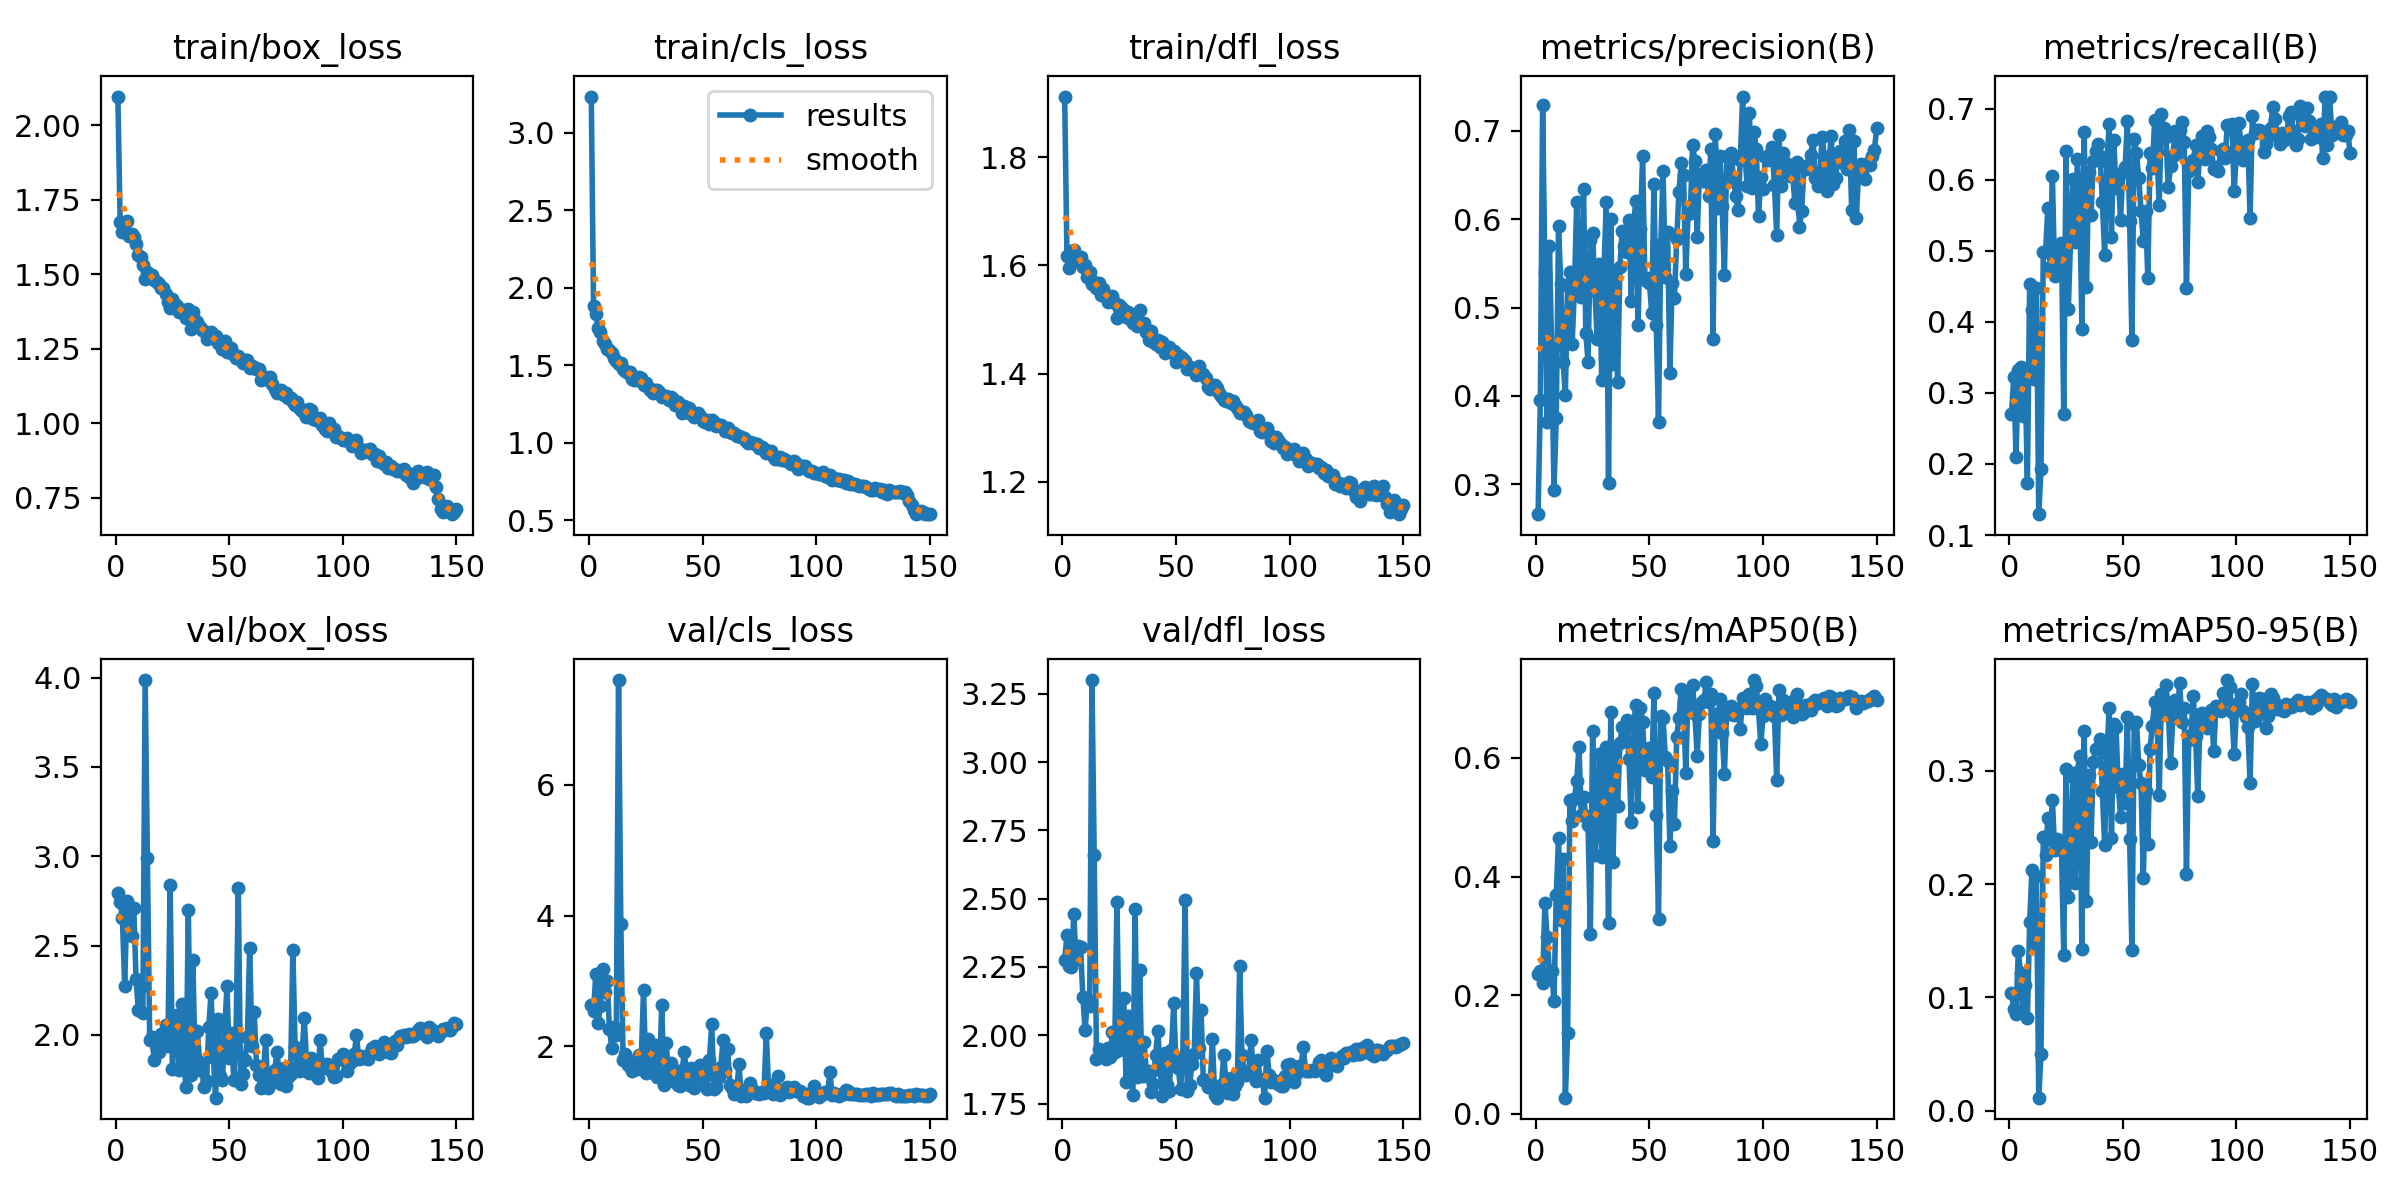

The file beside this chart, header and first rows:
epoch, time, train/box_loss, train/cls_loss, train/dfl_loss, metrics/precision(B), metrics/recall(B), metrics/mAP50(B), metrics/mAP50-95(B), val/box_loss, val/cls_loss, val/dfl_loss, lr/pg0, lr/pg1, lr/pg2
1, 30.6, 2.097, 3.232, 1.912, 0.2661, 0.2702, 0.2356, 0.1037, 2.795, 2.626, 2.275, 0.003296, 0.003296, 0.07033
2, 60.83, 1.677, 1.879, 1.617, 0.3948, 0.3222, 0.2415, 0.0895, 2.742, 2.54, 2.367, 0.006629, 0.006629, 0.04033
3, 90.83, 1.642, 1.832, 1.596, 0.7297, 0.2098, 0.2213, 0.08512, 2.652, 3.111, 2.253, 0.009959, 0.009959, 0.01033
4, 120.9, 1.676, 1.74, 1.626, 0.5399, 0.3329, 0.3562, 0.1408, 2.276, 2.35, 2.25, 0.00999, 0.00999, 0.00999
5, 150.9, 1.68, 1.711, 1.629, 0.3707, 0.3364, 0.2978, 0.122, 2.752, 2.611, 2.444, 0.009983, 0.009983, 0.009983
6, 181.3, 1.629, 1.654, 1.613, 0.5695, 0.2673, 0.2377, 0.08658, 2.724, 3.189, 2.279, 0.009973, 0.009973, 0.009973
7, 211.2, 1.637, 1.634, 1.608, 0.4518, 0.3283, 0.2416, 0.111, 2.555, 2.824, 2.326, 0.009961, 0.009961, 0.009961
8, 241.6, 1.626, 1.606, 1.616, 0.2936, 0.1737, 0.1902, 0.08153, 2.712, 3.004, 2.323, 0.009947, 0.009947, 0.009947
9, 271.9, 1.603, 1.598, 1.598, 0.3748, 0.4528, 0.3691, 0.1665, 2.311, 2.272, 2.14, 0.009931, 0.009931, 0.009931
10, 302, 1.564, 1.58, 1.6, 0.5919, 0.417, 0.4652, 0.2125, 2.137, 1.976, 2.018, 0.009912, 0.009912, 0.009912
11, 331.9, 1.557, 1.547, 1.578, 0.5263, 0.3199, 0.3266, 0.1457, 2.267, 2.293, 2.134, 0.009892, 0.009892, 0.009892
12, 362.1, 1.532, 1.526, 1.588, 0.4385, 0.4482, 0.4289, 0.2071, 2.121, 2.175, 2.107, 0.009869, 0.009869, 0.009869
13, 392.3, 1.485, 1.507, 1.565, 0.4008, 0.1294, 0.02736, 0.01147, 3.986, 7.605, 3.3, 0.009844, 0.009844, 0.009844
14, 422.3, 1.509, 1.511, 1.57, 0.5241, 0.193, 0.1362, 0.05038, 2.99, 3.867, 2.66, 0.009818, 0.009818, 0.009818
15, 452.2, 1.494, 1.476, 1.557, 0.5409, 0.4982, 0.5289, 0.2417, 1.974, 1.796, 1.914, 0.009789, 0.009789, 0.009789
16, 482.5, 1.498, 1.464, 1.567, 0.4593, 0.4977, 0.4941, 0.2261, 1.987, 1.887, 1.95, 0.009758, 0.009758, 0.009758
17, 512.6, 1.48, 1.448, 1.545, 0.5219, 0.5601, 0.5306, 0.2585, 1.86, 1.707, 1.926, 0.009725, 0.009725, 0.009725
18, 543, 1.474, 1.456, 1.557, 0.6196, 0.4779, 0.5611, 0.2402, 1.92, 1.737, 1.943, 0.00969, 0.00969, 0.00969
19, 573, 1.466, 1.412, 1.546, 0.5353, 0.606, 0.6188, 0.2742, 1.901, 1.616, 1.915, 0.009652, 0.009652, 0.009652
20, 603.3, 1.454, 1.406, 1.533, 0.5119, 0.4646, 0.5037, 0.2304, 2.005, 1.782, 1.955, 0.009613, 0.009613, 0.009613
21, 633.7, 1.453, 1.404, 1.542, 0.6346, 0.4988, 0.5332, 0.2396, 1.951, 1.645, 1.919, 0.009572, 0.009572, 0.009572
22, 663.7, 1.436, 1.422, 1.543, 0.4709, 0.4731, 0.5018, 0.2309, 2.053, 1.872, 2.012, 0.009529, 0.009529, 0.009529
23, 693.6, 1.408, 1.413, 1.53, 0.4389, 0.5116, 0.4863, 0.2315, 1.938, 1.821, 1.941, 0.009484, 0.009484, 0.009484
24, 723.9, 1.387, 1.373, 1.504, 0.5769, 0.2705, 0.3034, 0.1372, 2.84, 2.866, 2.489, 0.009437, 0.009437, 0.009437
25, 754.1, 1.418, 1.383, 1.527, 0.5847, 0.6399, 0.6445, 0.3018, 1.807, 1.587, 1.946, 0.009388, 0.009388, 0.009388
26, 784, 1.402, 1.359, 1.523, 0.5187, 0.4177, 0.4365, 0.1883, 2.054, 2.11, 2.05, 0.009337, 0.009337, 0.009337
27, 813.9, 1.392, 1.338, 1.518, 0.464, 0.5154, 0.4909, 0.2166, 2.114, 1.865, 2.138, 0.009284, 0.009284, 0.009284
28, 844.1, 1.375, 1.32, 1.504, 0.5488, 0.6006, 0.6066, 0.295, 1.801, 1.584, 1.83, 0.009229, 0.009229, 0.009229
29, 874.2, 1.378, 1.337, 1.513, 0.4179, 0.5121, 0.433, 0.2014, 2.175, 2.025, 2.069, 0.009173, 0.009173, 0.009173
30, 904.5, 1.382, 1.342, 1.499, 0.5424, 0.6288, 0.6025, 0.2992, 1.836, 1.528, 1.88, 0.009115, 0.009115, 0.009115
31, 934.6, 1.353, 1.328, 1.493, 0.6194, 0.5724, 0.6182, 0.3133, 1.705, 1.528, 1.78, 0.009055, 0.009055, 0.009055
32, 964.9, 1.382, 1.293, 1.495, 0.3015, 0.3906, 0.3216, 0.143, 2.697, 2.63, 2.46, 0.008993, 0.008993, 0.008993
33, 995.3, 1.316, 1.302, 1.488, 0.6007, 0.6679, 0.6777, 0.3352, 1.775, 1.404, 1.846, 0.008929, 0.008929, 0.008929
34, 1026, 1.375, 1.302, 1.517, 0.4362, 0.4489, 0.4244, 0.1848, 2.419, 2.054, 2.24, 0.008864, 0.008864, 0.008864
35, 1055, 1.347, 1.274, 1.491, 0.5386, 0.6112, 0.619, 0.2962, 1.829, 1.508, 1.852, 0.008797, 0.008797, 0.008797
36, 1086, 1.341, 1.296, 1.493, 0.4154, 0.5504, 0.5182, 0.237, 2.022, 1.74, 1.974, 0.008729, 0.008729, 0.008729
37, 1116, 1.323, 1.281, 1.478, 0.5461, 0.6261, 0.6245, 0.3077, 1.846, 1.497, 1.851, 0.008658, 0.008658, 0.008658
38, 1146, 1.313, 1.24, 1.463, 0.587, 0.6402, 0.6525, 0.3194, 1.798, 1.45, 1.87, 0.008587, 0.008587, 0.008587
39, 1176, 1.309, 1.261, 1.478, 0.5697, 0.65, 0.6323, 0.3206, 1.708, 1.401, 1.794, 0.008513, 0.008513, 0.008513
40, 1206, 1.283, 1.229, 1.458, 0.5625, 0.6335, 0.6638, 0.3282, 1.74, 1.392, 1.823, 0.008439, 0.008439, 0.008439
41, 1236, 1.296, 1.193, 1.455, 0.5995, 0.569, 0.5975, 0.2823, 2.043, 1.639, 1.928, 0.008362, 0.008362, 0.008362
42, 1266, 1.305, 1.236, 1.462, 0.5079, 0.4948, 0.4925, 0.2346, 2.237, 1.914, 2.016, 0.008284, 0.008284, 0.008284
43, 1296, 1.285, 1.197, 1.45, 0.5926, 0.6254, 0.6517, 0.3157, 1.876, 1.496, 1.873, 0.008205, 0.008205, 0.008205
44, 1327, 1.294, 1.221, 1.458, 0.6207, 0.6778, 0.6898, 0.3559, 1.648, 1.403, 1.777, 0.008125, 0.008125, 0.008125
45, 1357, 1.269, 1.184, 1.437, 0.4809, 0.5196, 0.5169, 0.2412, 2.088, 1.661, 1.934, 0.008043, 0.008043, 0.008043
46, 1387, 1.265, 1.165, 1.444, 0.589, 0.656, 0.6833, 0.3415, 1.77, 1.368, 1.82, 0.00796, 0.00796, 0.00796
47, 1417, 1.25, 1.176, 1.448, 0.6716, 0.5886, 0.6606, 0.339, 1.747, 1.464, 1.795, 0.007875, 0.007875, 0.007875
48, 1447, 1.276, 1.191, 1.441, 0.5309, 0.6039, 0.5795, 0.2861, 2.026, 1.636, 1.946, 0.007789, 0.007789, 0.007789
49, 1477, 1.241, 1.173, 1.442, 0.5338, 0.5432, 0.582, 0.2597, 2.272, 1.721, 2.118, 0.007702, 0.007702, 0.007702
50, 1507, 1.241, 1.14, 1.421, 0.528, 0.6115, 0.617, 0.2972, 1.872, 1.53, 1.891, 0.007614, 0.007614, 0.007614
51, 1537, 1.254, 1.132, 1.435, 0.4942, 0.6178, 0.5674, 0.2713, 2.01, 1.538, 1.88, 0.007525, 0.007525, 0.007525
52, 1567, 1.231, 1.144, 1.43, 0.6402, 0.682, 0.709, 0.3481, 1.745, 1.348, 1.803, 0.007435, 0.007435, 0.007435
53, 1597, 1.22, 1.118, 1.427, 0.4802, 0.5426, 0.5045, 0.24, 2.01, 1.797, 1.925, 0.007343, 0.007343, 0.007343
54, 1628, 1.227, 1.142, 1.423, 0.3706, 0.374, 0.329, 0.1415, 2.82, 2.334, 2.495, 0.007251, 0.007251, 0.007251
55, 1658, 1.211, 1.13, 1.409, 0.5725, 0.6575, 0.6707, 0.3413, 1.727, 1.339, 1.796, 0.007158, 0.007158, 0.007158
56, 1688, 1.202, 1.105, 1.412, 0.6546, 0.6372, 0.6671, 0.343, 1.783, 1.379, 1.817, 0.007063, 0.007063, 0.007063
57, 1718, 1.213, 1.11, 1.408, 0.5352, 0.6022, 0.6022, 0.3055, 1.862, 1.525, 1.896, 0.006968, 0.006968, 0.006968
58, 1748, 1.214, 1.112, 1.409, 0.5852, 0.5567, 0.595, 0.2892, 1.99, 1.678, 1.933, 0.006872, 0.006872, 0.006872
59, 1778, 1.186, 1.1, 1.398, 0.4264, 0.514, 0.4523, 0.2055, 2.487, 2.098, 2.228, 0.006775, 0.006775, 0.006775
60, 1809, 1.192, 1.072, 1.414, 0.528, 0.5561, 0.5449, 0.2819, 1.937, 1.636, 1.954, 0.006678, 0.006678, 0.006678
... 90 more rows
